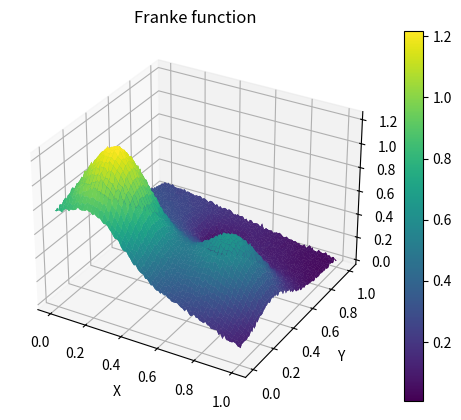

Source code (Python):
import numpy as np
import matplotlib.pyplot as plt

def franke_function(x, y, noise=0.0):  
    term1 = 0.75*np.exp(-(0.25*(9*x-2)**2) - 0.25*((9*y-2)**2))
    term2 = 0.75*np.exp(-((9*x+1)**2)/49.0 - 0.1*(9*y+1))
    term3 = 0.5*np.exp(-(9*x-7)**2/4.0 - 0.25*((9*y-3)**2))
    term4 = -0.2*np.exp(-(9*x-4)**2 - (9*y-7)**2)
    return term1 + term2 + term3 + term4 + noise*np.random.randn(*x.shape)

if __name__ == '__main__':
    #3d plot of franke function
    x = np.linspace(0, 1, 100)
    y = np.linspace(0, 1, 100)
    x, y = np.meshgrid(x, y)
    z = franke_function(x, y, noise=0.01)
    
    fig = plt.figure()
    ax = fig.add_subplot(111, projection='3d')
    ax.plot_surface(x, y, z, cmap='viridis')
    ax.set_xlabel('X')
    ax.set_ylabel('Y')
    ax.set_zlabel('Z')
    #add colorbar
    plt.colorbar(ax.plot_surface(x, y, z, cmap='viridis'))
    plt.title('Franke function')
    plt.show()